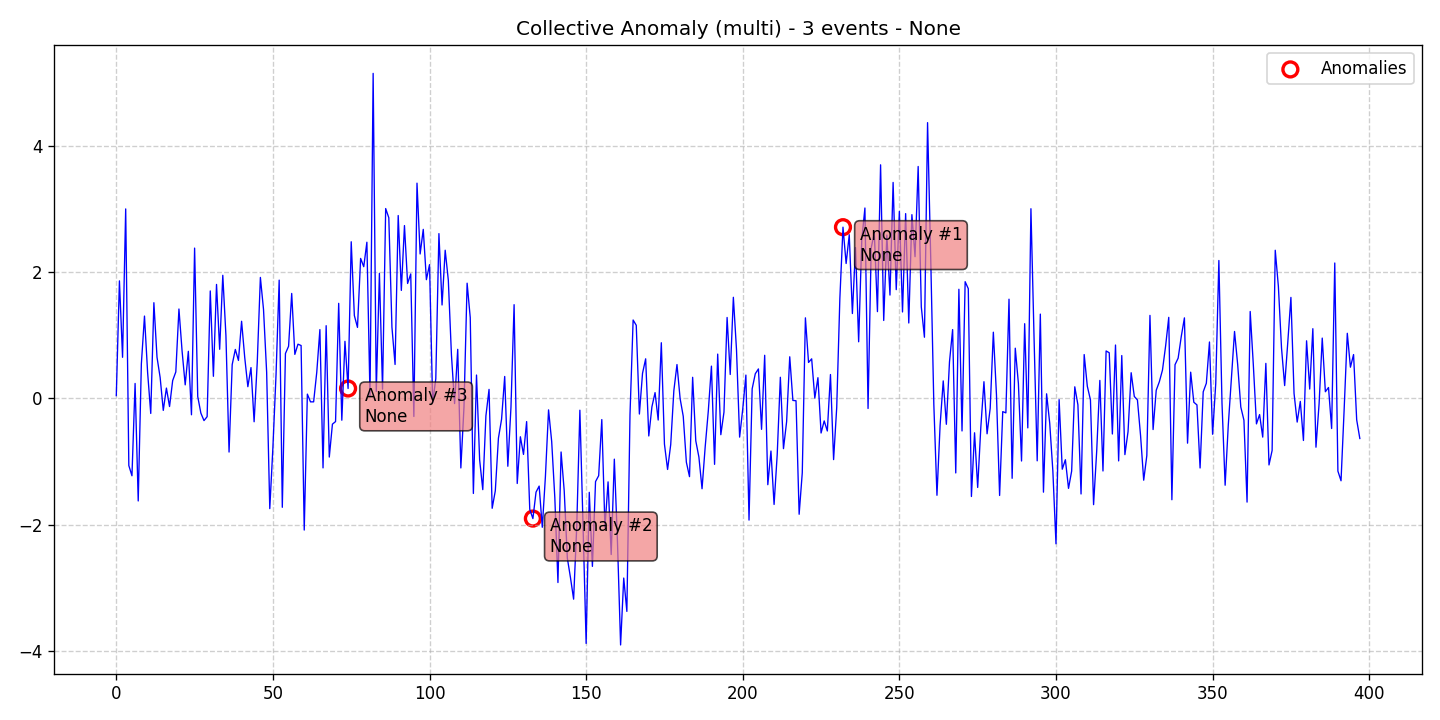

Source data for this figure (header and first rows):
data, stationary, det_lin_up, det_lin_down, det_quad, det_cubic, det_exp, det_damped, stoc_trend, volatility, single_seas, multiple_seas, point_anom_single, point_anom_multi, collect_anom, context_anom, mean_shift, var_shift, trend_shift, date, is_break, is_anomaly, is_multi, location_beginning
0.04559, 0, 0, 0, 0, 0, 0, 0, 0, 0, 0, 0, 0, 0, 1, 0, 0, 0, 0, 2020-01-01, 0, 0, 1, 0
1.863, 0, 0, 0, 0, 0, 0, 0, 0, 0, 0, 0, 0, 0, 1, 0, 0, 0, 0, 2020-01-02, 0, 0, 1, 0
0.6524, 0, 0, 0, 0, 0, 0, 0, 0, 0, 0, 0, 0, 0, 1, 0, 0, 0, 0, 2020-01-03, 0, 0, 1, 0
3.003, 0, 0, 0, 0, 0, 0, 0, 0, 0, 0, 0, 0, 0, 1, 0, 0, 0, 0, 2020-01-04, 0, 0, 1, 0
-1.062, 0, 0, 0, 0, 0, 0, 0, 0, 0, 0, 0, 0, 0, 1, 0, 0, 0, 0, 2020-01-05, 0, 0, 1, 0
-1.224, 0, 0, 0, 0, 0, 0, 0, 0, 0, 0, 0, 0, 0, 1, 0, 0, 0, 0, 2020-01-06, 0, 0, 1, 0
0.238, 0, 0, 0, 0, 0, 0, 0, 0, 0, 0, 0, 0, 0, 1, 0, 0, 0, 0, 2020-01-07, 0, 0, 1, 0
-1.623, 0, 0, 0, 0, 0, 0, 0, 0, 0, 0, 0, 0, 0, 1, 0, 0, 0, 0, 2020-01-08, 0, 0, 1, 0
0.5479, 0, 0, 0, 0, 0, 0, 0, 0, 0, 0, 0, 0, 0, 1, 0, 0, 0, 0, 2020-01-09, 0, 0, 1, 0
1.305, 0, 0, 0, 0, 0, 0, 0, 0, 0, 0, 0, 0, 0, 1, 0, 0, 0, 0, 2020-01-10, 0, 0, 1, 0
0.4116, 0, 0, 0, 0, 0, 0, 0, 0, 0, 0, 0, 0, 0, 1, 0, 0, 0, 0, 2020-01-11, 0, 0, 1, 0
-0.2371, 0, 0, 0, 0, 0, 0, 0, 0, 0, 0, 0, 0, 0, 1, 0, 0, 0, 0, 2020-01-12, 0, 0, 1, 0
1.517, 0, 0, 0, 0, 0, 0, 0, 0, 0, 0, 0, 0, 0, 1, 0, 0, 0, 0, 2020-01-13, 0, 0, 1, 0
0.6532, 0, 0, 0, 0, 0, 0, 0, 0, 0, 0, 0, 0, 0, 1, 0, 0, 0, 0, 2020-01-14, 0, 0, 1, 0
0.3319, 0, 0, 0, 0, 0, 0, 0, 0, 0, 0, 0, 0, 0, 1, 0, 0, 0, 0, 2020-01-15, 0, 0, 1, 0
-0.1886, 0, 0, 0, 0, 0, 0, 0, 0, 0, 0, 0, 0, 0, 1, 0, 0, 0, 0, 2020-01-16, 0, 0, 1, 0
0.1648, 0, 0, 0, 0, 0, 0, 0, 0, 0, 0, 0, 0, 0, 1, 0, 0, 0, 0, 2020-01-17, 0, 0, 1, 0
-0.1274, 0, 0, 0, 0, 0, 0, 0, 0, 0, 0, 0, 0, 0, 1, 0, 0, 0, 0, 2020-01-18, 0, 0, 1, 0
0.2841, 0, 0, 0, 0, 0, 0, 0, 0, 0, 0, 0, 0, 0, 1, 0, 0, 0, 0, 2020-01-19, 0, 0, 1, 0
0.4205, 0, 0, 0, 0, 0, 0, 0, 0, 0, 0, 0, 0, 0, 1, 0, 0, 0, 0, 2020-01-20, 0, 0, 1, 0
1.417, 0, 0, 0, 0, 0, 0, 0, 0, 0, 0, 0, 0, 0, 1, 0, 0, 0, 0, 2020-01-21, 0, 0, 1, 0
0.7539, 0, 0, 0, 0, 0, 0, 0, 0, 0, 0, 0, 0, 0, 1, 0, 0, 0, 0, 2020-01-22, 0, 0, 1, 0
0.2158, 0, 0, 0, 0, 0, 0, 0, 0, 0, 0, 0, 0, 0, 1, 0, 0, 0, 0, 2020-01-23, 0, 0, 1, 0
0.747, 0, 0, 0, 0, 0, 0, 0, 0, 0, 0, 0, 0, 0, 1, 0, 0, 0, 0, 2020-01-24, 0, 0, 1, 0
-0.2583, 0, 0, 0, 0, 0, 0, 0, 0, 0, 0, 0, 0, 0, 1, 0, 0, 0, 0, 2020-01-25, 0, 0, 1, 0
2.382, 0, 0, 0, 0, 0, 0, 0, 0, 0, 0, 0, 0, 0, 1, 0, 0, 0, 0, 2020-01-26, 0, 0, 1, 0
0.03025, 0, 0, 0, 0, 0, 0, 0, 0, 0, 0, 0, 0, 0, 1, 0, 0, 0, 0, 2020-01-27, 0, 0, 1, 0
-0.2317, 0, 0, 0, 0, 0, 0, 0, 0, 0, 0, 0, 0, 0, 1, 0, 0, 0, 0, 2020-01-28, 0, 0, 1, 0
-0.3505, 0, 0, 0, 0, 0, 0, 0, 0, 0, 0, 0, 0, 0, 1, 0, 0, 0, 0, 2020-01-29, 0, 0, 1, 0
-0.2881, 0, 0, 0, 0, 0, 0, 0, 0, 0, 0, 0, 0, 0, 1, 0, 0, 0, 0, 2020-01-30, 0, 0, 1, 0
1.703, 0, 0, 0, 0, 0, 0, 0, 0, 0, 0, 0, 0, 0, 1, 0, 0, 0, 0, 2020-01-31, 0, 0, 1, 0
0.3514, 0, 0, 0, 0, 0, 0, 0, 0, 0, 0, 0, 0, 0, 1, 0, 0, 0, 0, 2020-02-01, 0, 0, 1, 0
1.807, 0, 0, 0, 0, 0, 0, 0, 0, 0, 0, 0, 0, 0, 1, 0, 0, 0, 0, 2020-02-02, 0, 0, 1, 0
0.7792, 0, 0, 0, 0, 0, 0, 0, 0, 0, 0, 0, 0, 0, 1, 0, 0, 0, 0, 2020-02-03, 0, 0, 1, 0
1.951, 0, 0, 0, 0, 0, 0, 0, 0, 0, 0, 0, 0, 0, 1, 0, 0, 0, 0, 2020-02-04, 0, 0, 1, 0
0.9973, 0, 0, 0, 0, 0, 0, 0, 0, 0, 0, 0, 0, 0, 1, 0, 0, 0, 0, 2020-02-05, 0, 0, 1, 0
-0.8486, 0, 0, 0, 0, 0, 0, 0, 0, 0, 0, 0, 0, 0, 1, 0, 0, 0, 0, 2020-02-06, 0, 0, 1, 0
0.5365, 0, 0, 0, 0, 0, 0, 0, 0, 0, 0, 0, 0, 0, 1, 0, 0, 0, 0, 2020-02-07, 0, 0, 1, 0
0.7767, 0, 0, 0, 0, 0, 0, 0, 0, 0, 0, 0, 0, 0, 1, 0, 0, 0, 0, 2020-02-08, 0, 0, 1, 0
0.6025, 0, 0, 0, 0, 0, 0, 0, 0, 0, 0, 0, 0, 0, 1, 0, 0, 0, 0, 2020-02-09, 0, 0, 1, 0
1.223, 0, 0, 0, 0, 0, 0, 0, 0, 0, 0, 0, 0, 0, 1, 0, 0, 0, 0, 2020-02-10, 0, 0, 1, 0
0.6509, 0, 0, 0, 0, 0, 0, 0, 0, 0, 0, 0, 0, 0, 1, 0, 0, 0, 0, 2020-02-11, 0, 0, 1, 0
0.1867, 0, 0, 0, 0, 0, 0, 0, 0, 0, 0, 0, 0, 0, 1, 0, 0, 0, 0, 2020-02-12, 0, 0, 1, 0
0.4894, 0, 0, 0, 0, 0, 0, 0, 0, 0, 0, 0, 0, 0, 1, 0, 0, 0, 0, 2020-02-13, 0, 0, 1, 0
-0.3687, 0, 0, 0, 0, 0, 0, 0, 0, 0, 0, 0, 0, 0, 1, 0, 0, 0, 0, 2020-02-14, 0, 0, 1, 0
0.5716, 0, 0, 0, 0, 0, 0, 0, 0, 0, 0, 0, 0, 0, 1, 0, 0, 0, 0, 2020-02-15, 0, 0, 1, 0
1.918, 0, 0, 0, 0, 0, 0, 0, 0, 0, 0, 0, 0, 0, 1, 0, 0, 0, 0, 2020-02-16, 0, 0, 1, 0
1.411, 0, 0, 0, 0, 0, 0, 0, 0, 0, 0, 0, 0, 0, 1, 0, 0, 0, 0, 2020-02-17, 0, 0, 1, 0
0.4172, 0, 0, 0, 0, 0, 0, 0, 0, 0, 0, 0, 0, 0, 1, 0, 0, 0, 0, 2020-02-18, 0, 0, 1, 0
-1.745, 0, 0, 0, 0, 0, 0, 0, 0, 0, 0, 0, 0, 0, 1, 0, 0, 0, 0, 2020-02-19, 0, 0, 1, 0
-0.7732, 0, 0, 0, 0, 0, 0, 0, 0, 0, 0, 0, 0, 0, 1, 0, 0, 0, 0, 2020-02-20, 0, 0, 1, 0
0.379, 0, 0, 0, 0, 0, 0, 0, 0, 0, 0, 0, 0, 0, 1, 0, 0, 0, 0, 2020-02-21, 0, 0, 1, 0
1.875, 0, 0, 0, 0, 0, 0, 0, 0, 0, 0, 0, 0, 0, 1, 0, 0, 0, 0, 2020-02-22, 0, 0, 1, 0
-1.724, 0, 0, 0, 0, 0, 0, 0, 0, 0, 0, 0, 0, 0, 1, 0, 0, 0, 0, 2020-02-23, 0, 0, 1, 0
0.7128, 0, 0, 0, 0, 0, 0, 0, 0, 0, 0, 0, 0, 0, 1, 0, 0, 0, 0, 2020-02-24, 0, 0, 1, 0
0.8267, 0, 0, 0, 0, 0, 0, 0, 0, 0, 0, 0, 0, 0, 1, 0, 0, 0, 0, 2020-02-25, 0, 0, 1, 0
1.664, 0, 0, 0, 0, 0, 0, 0, 0, 0, 0, 0, 0, 0, 1, 0, 0, 0, 0, 2020-02-26, 0, 0, 1, 0
0.6987, 0, 0, 0, 0, 0, 0, 0, 0, 0, 0, 0, 0, 0, 1, 0, 0, 0, 0, 2020-02-27, 0, 0, 1, 0
0.8601, 0, 0, 0, 0, 0, 0, 0, 0, 0, 0, 0, 0, 0, 1, 0, 0, 0, 0, 2020-02-28, 0, 0, 1, 0
0.839, 0, 0, 0, 0, 0, 0, 0, 0, 0, 0, 0, 0, 0, 1, 0, 0, 0, 0, 2020-02-29, 0, 0, 1, 0
... 338 more rows
